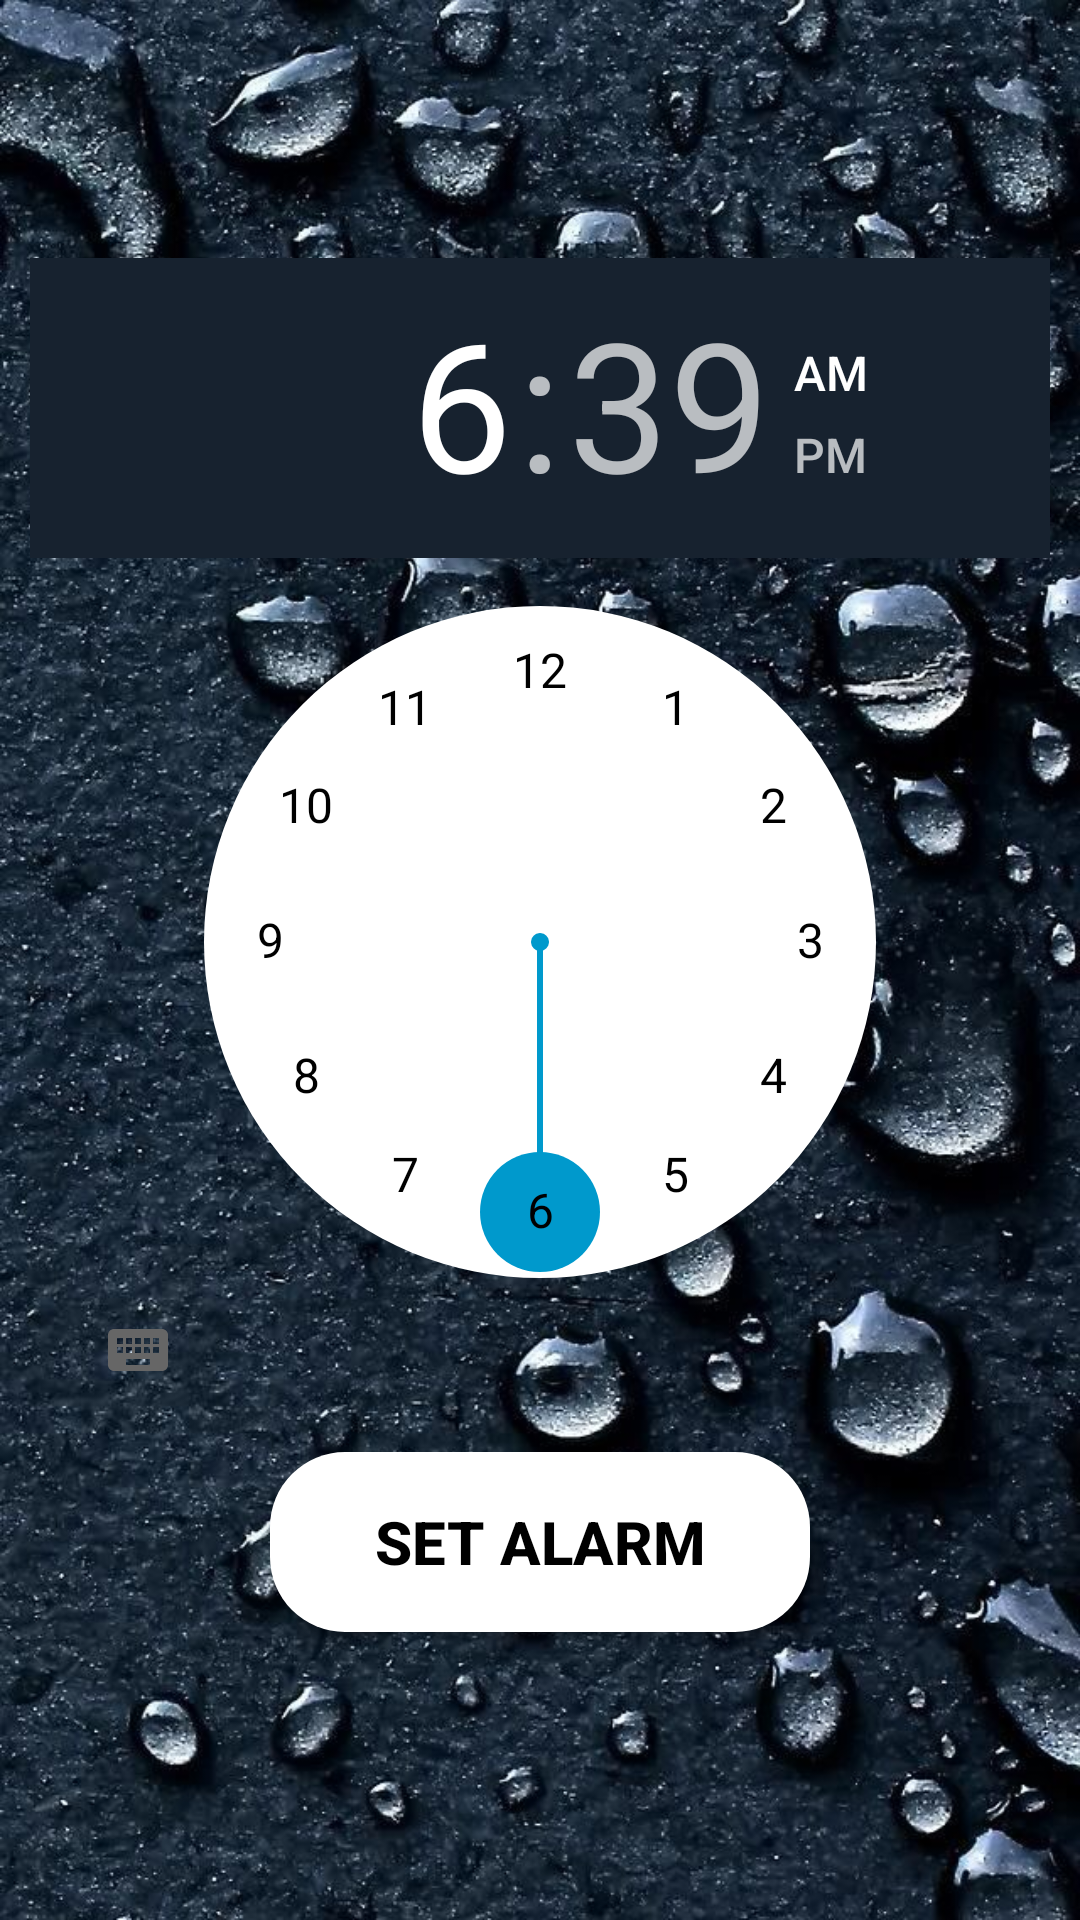

Here is an Android app screen rendered from its layout file. Give the layout XML and the strings, colors and styles it references.
<!-- AndroidManifest.xml: application theme AppTheme -->
<!-- res/layout/activity_alarm.xml -->
<?xml version="1.0" encoding="utf-8"?>
<RelativeLayout xmlns:android="http://schemas.android.com/apk/res/android"
    xmlns:tools="http://schemas.android.com/tools"
    android:layout_width="match_parent"
    android:layout_height="match_parent"
    android:padding="10dp"
    android:background="@drawable/wwater"
    tools:context=".AlarmActivity">

    <LinearLayout
        android:id="@+id/linearLayout"
        android:layout_width="match_parent"
        android:layout_height="wrap_content"
        android:layout_centerVertical="true"
        android:orientation="vertical">

        <TimePicker
            android:id="@+id/timePicker"
            android:amPmBackgroundColor="@color/black"
            android:headerBackground="#17222f"
            android:headerAmPmTextAppearance="@android:color/holo_blue_light"
            android:layout_width="match_parent"
            android:layout_height="wrap_content"
            android:numbersSelectorColor="@android:color/holo_blue_dark"
            android:numbersTextColor="@android:color/black"
            android:numbersBackgroundColor="@android:color/white"
            android:numbersInnerTextColor="@android:color/holo_red_dark"
            android:outlineSpotShadowColor="@android:color/holo_green_light"
            android:outlineAmbientShadowColor="@android:color/holo_green_dark"/>

        <Button
            android:id="@+id/buttonAlarm"
            android:layout_width="180dp"
            android:layout_height="60dp"
            android:layout_gravity="center"
            android:layout_margin="10dp"
            android:background="@drawable/button3"
            android:padding="15dp"
            android:text="Set Alarm"
            android:textColor="@android:color/black"
            android:textFontWeight="500dp"
            android:textSize="20dp"
            android:textStyle="bold" />

    </LinearLayout>

</RelativeLayout>
<!-- resources referenced by this layout -->
<resources>
  <color name="black">#000</color>
  <!-- drawable button3 (drawable) -->
  <?xml version="1.0" encoding="utf-8"?>
  <shape xmlns:android="http://schemas.android.com/apk/res/android">
      <corners android:radius="25dp"/>
      <solid android:color="@android:color/white"/>
      <padding android:top="15dp" android:right="15dp" android:left="15dp" android:bottom="15dp" />
  </shape>
  <!-- drawable wwater: jpg bitmap (drawable, 193004 bytes) -->
  <style name="AppTheme" parent="Theme.AppCompat.Light.NoActionBar">
          
          <item name="colorPrimary">@color/colorPrimary</item>
          <item name="colorPrimaryDark">@color/colorPrimaryDark</item>
          <item name="colorAccent">@color/colorAccent</item>
      </style>
  <color name="colorPrimary">#FFC107</color>
  <color name="colorPrimaryDark">#FFA000</color>
  <color name="colorAccent">#FF4081</color>
</resources>
